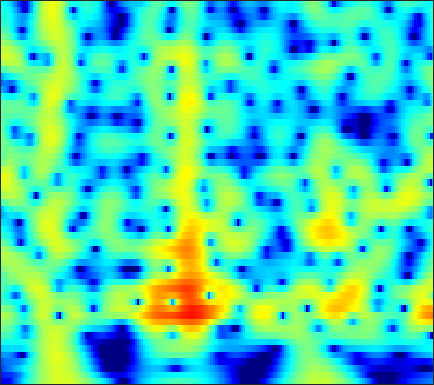

The table this chart was drawn from, first rows:
-18.003, -18.159, -18.222, -17.883, -17.24, -15.877, -14.142, -12.747, -10.899, -9.1432, -7.514, -6.3816, -4.9885, -3.7219, -2.8511, -1.7882, -0.83106, -0.17936, 0.60594, 1.2998, 1.9072, 2.3077, 2.7705, 3.1549
-16.29, -16.04, -15.79, -15.59, -15.41, -15.02, -14.34, -13.58, -12.28, -10.74, -9.106, -7.883, -6.31, -4.833, -3.8, -2.527, -1.374, -0.5873, 0.3603, 1.195, 1.92, 2.394, 2.933, 3.37
-14.57, -13.89, -13.04, -12.24, -11.66, -10.89, -10.11, -9.496, -8.634, -7.714, -6.738, -5.977, -4.935, -3.881, -3.097, -2.074, -1.095, -0.3992, 0.4653, 1.248, 1.939, 2.394, 2.911, 3.321
-13.44, -12.95, -12.42, -12.05, -11.86, -11.7, -11.56, -11.43, -11.11, -10.5, -9.559, -8.648, -7.25, -5.754, -4.631, -3.187, -1.842, -0.9126, 0.2116, 1.198, 2.045, 2.587, 3.187, 3.646
-10.84, -10.59, -10.45, -10.59, -10.91, -11.66, -12.94, -14.38, -17.39, -22.47, -22.84, -17.58, -12.41, -8.793, -6.664, -4.337, -2.432, -1.217, 0.1691, 1.324, 2.274, 2.862, 3.49, 3.948
-8.071, -7.76, -7.486, -7.364, -7.346, -7.39, -7.479, -7.551, -7.59, -7.463, -7.067, -6.561, -5.639, -4.524, -3.624, -2.408, -1.232, -0.4011, 0.6172, 1.515, 2.278, 2.757, 3.263, 3.615
-5.556, -5.294, -5.078, -4.981, -4.965, -5.008, -5.11, -5.197, -5.275, -5.243, -5.046, -4.77, -4.231, -3.516, -2.886, -1.967, -1.006, -0.292, 0.6141, 1.433, 2.138, 2.579, 3.04, 3.349
-2.913, -2.841, -2.878, -3.059, -3.315, -3.862, -4.639, -5.369, -6.529, -7.85, -9.081, -9.569, -9.087, -7.476, -5.979, -4.017, -2.262, -1.109, 0.2081, 1.288, 2.149, 2.662, 3.181, 3.519
-0.8412, -0.8157, -0.9053, -1.217, -1.618, -2.38, -3.394, -4.367, -6.068, -8.347, -11.12, -12.78, -12.15, -9.177, -6.91, -4.338, -2.276, -1.022, 0.3232, 1.348, 2.102, 2.517, 2.895, 3.103
0.6856, 0.788, 0.7082, 0.3528, -0.03594, -0.642, -1.342, -1.934, -2.731, -3.361, -3.687, -3.709, -3.445, -2.828, -2.155, -1.106, -0.05539, 0.6443, 1.395, 1.907, 2.167, 2.184, 1.974, 1.521
1.968, 2.036, 1.82, 1.37, 0.9665, 0.2472, -0.8022, -1.771, -3.156, -4.507, -5.428, -5.446, -4.438, -2.739, -1.359, 0.3086, 1.632, 2.377, 3.063, 3.409, 3.381, 3.06, 2.151, 0.5516
-0.442, -0.3704, -0.408, -0.5172, -0.8084, -1.652, -2.928, -4.107, -6.266, -9.45, -12.8, -12.66, -8.978, -5.117, -2.782, -0.4645, 1.155, 2.044, 2.898, 3.39, 3.509, 3.358, 2.876, 2.113
-3.867, -3.579, -3.354, -3.609, -4.172, -4.936, -5.431, -5.715, -5.889, -5.553, -4.91, -4.364, -3.356, -1.941, -0.869, 0.3363, 1.31, 1.929, 2.574, 2.937, 3.018, 2.947, 2.729, 2.398
-3.833, -3.775, -4.38, -5.907, -7.353, -9.711, -13.04, -14.23, -11.08, -7.247, -4.473, -2.871, -1.006, 0.5455, 1.43, 2.316, 3.009, 3.392, 3.646, 3.621, 3.375, 3.063, 2.475, 1.732
-2.502, -2.522, -2.988, -3.435, -3.93, -5.295, -6.393, -6.312, -5.098, -3.059, -1.235, -0.00169, 1.523, 2.657, 3.234, 3.821, 4.213, 4.3, 4.115, 3.665, 2.941, 2.149, 0.692, -1.246
-3.012, -2.461, -1.752, -1.279, -1.19, -1.009, -0.6232, -0.3436, 0.1252, 0.6779, 1.294, 1.803, 2.381, 2.778, 3.023, 3.25, 3.24, 3.084, 2.726, 2.13, 1.219, 0.3248, -1.163, -3.1
-2.708, -1.908, -0.9852, -0.4267, -0.09303, 0.4437, 0.8183, 1.02, 1.314, 1.549, 1.795, 1.959, 2.054, 2.105, 2.144, 2.079, 1.874, 1.685, 1.364, 0.88, 0.2515, -0.2772, -1.099, -2.055
-0.8502, -0.3126, 0.2442, 0.6228, 0.9522, 1.313, 1.435, 1.517, 1.605, 1.615, 1.571, 1.458, 1.271, 1.111, 0.9386, 0.6344, 0.3891, 0.2353, -0.003802, -0.2299, -0.4113, -0.5742, -0.8591, -1.186
1.102, 1.36, 1.561, 1.796, 1.918, 1.842, 1.777, 1.72, 1.509, 1.244, 0.8559, 0.5077, 0.03921, -0.5801, -1.143, -1.816, -2.351, -2.65, -2.746, -2.41, -1.857, -1.437, -0.9125, -0.5025
2.15, 2.199, 2.213, 2.175, 1.931, 1.538, 1.264, 0.9415, 0.4244, -0.07502, -0.6149, -1.009, -1.776, -2.946, -3.999, -5.961, -9.168, -12.05, -12.41, -8.218, -4.762, -2.84, -0.8952, 0.4111
1.282, 1.214, 1.031, 0.4158, -0.1596, -0.8339, -1.955, -2.867, -3.753, -4.376, -4.449, -4.367, -4.363, -4.327, -4.575, -5.558, -6.602, -7.229, -6.987, -4.877, -2.534, -0.9465, 0.8031, 2.057
-1.28, -1.311, -1.817, -2.74, -3.39, -5.103, -7.844, -10.12, -15.04, -20.42, -14.5, -11.05, -7.82, -5.425, -4.382, -3.214, -2.128, -1.553, -0.6065, 0.3986, 1.335, 2.063, 2.862, 3.469
-3.88, -3.898, -4.388, -4.872, -5.828, -7.455, -8.609, -10.22, -11.75, -12.1, -10.77, -9.414, -7.064, -4.878, -3.597, -1.821, -0.4386, 0.4354, 1.554, 2.408, 3.129, 3.569, 3.934, 4.096
-5.645, -5.789, -5.915, -6.826, -7.764, -8.586, -10.6, -11.76, -12.36, -11.83, -10.23, -8.665, -6.111, -4.153, -2.661, -0.8322, 0.5304, 1.534, 2.577, 3.368, 3.997, 4.261, 4.445, 4.371
-7.452, -7.314, -7.271, -8.039, -8.287, -10.02, -12.71, -15.22, -23.92, -19.54, -12.58, -9.388, -5.919, -3.639, -2.054, -0.3355, 0.9756, 1.902, 2.823, 3.561, 4.085, 4.299, 4.431, 4.306
-10.71, -9.213, -8.181, -7.169, -6.949, -7.267, -7.132, -7.672, -7.501, -6.949, -5.988, -4.898, -3.472, -2.222, -1.19, -0.2208, 0.8425, 1.483, 2.203, 2.889, 3.331, 3.617, 3.8, 3.774
-10.04, -8.031, -6.129, -4.618, -4.195, -3.291, -3.118, -2.853, -2.58, -2.428, -2.202, -1.977, -1.834, -1.478, -1.304, -0.9739, -0.4449, -0.05955, 0.6552, 1.338, 2.001, 2.436, 2.84, 3.076
-3.025, -2.357, -1.381, -0.7359, -0.2841, 0.1924, 0.2818, 0.4276, 0.2226, -0.04373, -0.4586, -0.9966, -1.832, -2.876, -3.882, -4.716, -5.167, -4.617, -3.108, -1.605, -0.1211, 0.7039, 1.587, 2.202
1.236, 1.59, 2.034, 2.205, 2.45, 2.372, 2.343, 2.106, 1.596, 0.9711, 0.035, -0.9244, -2.44, -4.932, -7.287, -13.26, -23.46, -14.74, -7.94, -4.536, -2.264, -1.183, -0.1158, 0.5427
3.025, 3.272, 3.436, 3.478, 3.42, 3.07, 2.762, 2.252, 1.692, 0.8858, -0.03208, -0.6643, -1.801, -2.778, -3.691, -4.531, -4.978, -4.719, -3.965, -3.067, -2.388, -2.063, -1.86, -2.037
4.082, 4.228, 4.233, 4.134, 3.756, 3.345, 2.402, 1.815, 0.716, -0.3324, -1.181, -1.668, -1.955, -1.942, -1.883, -1.567, -1.397, -1.162, -1.105, -1.082, -1.45, -1.892, -3.029, -4.742
4.409, 4.564, 4.602, 4.283, 3.938, 3.053, 1.851, 0.5313, -1.786, -4.821, -8.108, -9.068, -6.533, -4.006, -2.3, -0.843, 0.243, 0.6815, 0.9986, 0.8922, 0.4608, -0.2268, -1.545, -3.569
2.334, 2.738, 3.051, 2.924, 2.787, 1.939, 1.04, -0.3136, -2.161, -4.962, -7.543, -8.092, -6.069, -3.643, -1.927, -0.4217, 0.7911, 1.289, 1.795, 1.857, 1.698, 1.327, 0.659, -0.2245
-0.9467, -0.1401, 0.5809, 0.9733, 0.9836, 0.8543, 0.319, -0.02459, -0.7461, -1.323, -1.696, -1.841, -1.489, -1.01, -0.4132, 0.232, 0.9071, 1.281, 1.689, 1.9, 1.879, 1.784, 1.418, 0.9684
-2.26, -1.41, -0.6905, -0.1868, -0.1388, -0.00602, -0.2351, -0.3239, -0.6691, -0.8727, -1.063, -1.057, -1.002, -0.6616, -0.432, 0.1381, 0.6226, 1.089, 1.524, 1.924, 2.122, 2.169, 2.057, 1.713
-1.281, -0.9261, -0.6739, -0.694, -0.6973, -1.039, -1.177, -1.587, -1.841, -2.287, -2.654, -2.823, -3.034, -2.821, -2.51, -1.64, -0.6417, 0.1855, 1.169, 1.979, 2.598, 2.857, 3.032, 2.888
-0.2339, -0.4742, -0.9298, -1.68, -2.239, -3.154, -3.947, -4.388, -4.88, -5.437, -6.262, -7.383, -9.043, -10.86, -9.944, -6.997, -3.593, -1.699, 0.4739, 1.983, 3.093, 3.648, 4.061, 4.182
-0.4585, -1.165, -2.54, -4.334, -6.415, -9.17, -12.19, -11.93, -10.69, -9.159, -8.8, -9.21, -10.86, -12.45, -11.72, -7.815, -3.958, -1.821, 0.5038, 2.183, 3.359, 3.995, 4.484, 4.655
-1.209, -1.93, -3.316, -5.412, -7.196, -10.87, -14.21, -13.54, -11.07, -8.626, -7.099, -6.192, -5.39, -4.582, -3.682, -2.485, -1.004, 0.06662, 1.351, 2.47, 3.276, 3.724, 4.082, 4.13
-1.562, -1.888, -2.491, -3.34, -3.928, -4.652, -5.335, -5.217, -5.058, -4.564, -3.895, -3.348, -2.654, -1.965, -1.3, -0.5523, 0.3017, 0.9334, 1.676, 2.372, 2.874, 3.139, 3.317, 3.242
-1.549, -1.55, -1.66, -1.779, -2.05, -2.158, -2.282, -2.397, -2.276, -2.216, -1.978, -1.828, -1.459, -1.091, -0.761, -0.194, 0.3443, 0.866, 1.474, 2.023, 2.496, 2.699, 2.817, 2.727
-1.326, -1.181, -1.104, -1.071, -1.06, -1.185, -1.103, -1.242, -1.276, -1.31, -1.455, -1.579, -1.743, -1.79, -1.826, -1.458, -0.8429, -0.2183, 0.7623, 1.645, 2.404, 2.816, 3.106, 3.094
-1.726, -1.628, -1.584, -1.704, -1.598, -1.662, -1.705, -1.518, -1.631, -1.71, -2.123, -2.575, -3.739, -5.369, -6.628, -7.649, -5.728, -3.754, -1.032, 1.062, 2.541, 3.383, 4.053, 4.261
-4.727, -4.917, -5.312, -5.808, -6.319, -6.214, -6.025, -5.307, -4.468, -3.99, -3.789, -4.103, -5.081, -7.161, -9.58, -11.96, -8.589, -5.311, -1.785, 0.7358, 2.485, 3.433, 4.295, 4.744
-9.737, -10.04, -11.19, -13.35, -16.53, -22.95, -16.74, -12.76, -8.758, -6.552, -5.122, -4.543, -4.072, -3.771, -3.697, -3.253, -2.285, -1.416, -0.1346, 1.165, 2.282, 2.922, 3.63, 4.094
-13.3, -12.25, -11.73, -12.21, -12.56, -12.48, -11.26, -9.882, -7.477, -5.657, -4.35, -3.528, -2.773, -2.16, -1.683, -1.179, -0.6152, -0.08189, 0.5662, 1.224, 1.884, 2.338, 2.847, 3.244
-10.46, -8.963, -7.547, -6.567, -6.184, -5.416, -4.566, -4.155, -3.409, -2.668, -2.119, -1.75, -1.412, -1.191, -0.9538, -0.6997, -0.4953, -0.253, 0.1009, 0.4404, 0.838, 1.214, 1.674, 2.165
-3.362, -2.703, -1.879, -1.149, -0.7797, -0.4464, -0.1301, 0.07658, 0.0456, -0.05579, -0.2668, -0.5792, -0.9722, -1.391, -1.776, -1.99, -2.04, -2.148, -2.111, -2.04, -1.953, -1.753, -1.097, -0.1282
1.531, 1.886, 2.289, 2.596, 2.716, 2.65, 2.461, 2.333, 1.737, 0.8816, -0.2154, -1.347, -3.09, -5.01, -6.611, -7.566, -7.101, -6.865, -6.65, -7.186, -8.962, -10.88, -10.04, -6.018
3.199, 3.423, 3.579, 3.549, 3.505, 3.225, 2.679, 2.17, 1.349, 0.1584, -1.479, -3.017, -5.896, -10.39, -15.73, -21.75, -13.3, -10.35, -8.595, -8.356, -9.239, -10.04, -9.255, -5.942
2.73, 2.831, 2.803, 2.593, 2.298, 1.848, 1.249, 0.565, -0.3344, -1.303, -2.421, -3.331, -4.564, -5.773, -6.623, -6.963, -6.473, -5.732, -4.885, -4.155, -3.488, -2.893, -1.965, -0.8929
1.33, 1.292, 1.077, 0.6841, 0.1942, -0.6221, -1.532, -2.178, -3.223, -4.111, -4.648, -4.878, -4.921, -4.67, -4.326, -3.817, -3.174, -2.588, -1.779, -0.9781, -0.2215, 0.3032, 1.004, 1.643
-0.431, -0.5272, -0.8855, -1.552, -2.181, -3.429, -5.136, -6.628, -8.776, -10.77, -11.24, -10.25, -8.324, -6.383, -4.992, -3.473, -2.175, -1.325, -0.2379, 0.7206, 1.551, 2.067, 2.648, 3.105
-2.314, -2.329, -2.653, -3.352, -4.139, -5.499, -7.385, -9.506, -13.34, -19.18, -20.59, -15.61, -10.94, -7.759, -5.871, -3.762, -2.013, -0.9212, 0.3672, 1.454, 2.355, 2.918, 3.476, 3.832
-3.808, -3.701, -3.865, -4.326, -4.976, -6.056, -7.346, -8.179, -9.469, -10.39, -10.52, -9.937, -8.588, -6.887, -5.555, -3.709, -1.972, -0.777, 0.616, 1.804, 2.764, 3.341, 3.892, 4.186
-4.489, -4.35, -4.451, -4.88, -5.296, -6.175, -7.296, -8.278, -9.357, -10.23, -10.7, -10.58, -9.58, -7.902, -6.479, -4.384, -2.349, -0.8976, 0.7483, 2.117, 3.197, 3.802, 4.366, 4.633
-4.852, -4.767, -4.965, -5.541, -6.147, -7.208, -8.559, -9.954, -12.17, -14.96, -18.56, -21.13, -18.34, -12.95, -9.69, -6.158, -3.276, -1.441, 0.5959, 2.215, 3.458, 4.146, 4.762, 5.037
-5.551, -5.597, -5.979, -6.665, -7.569, -9.012, -10.82, -12.1, -14.37, -16.86, -19.11, -19.6, -17.46, -13.38, -10.29, -6.696, -3.691, -1.812, 0.3362, 2.041, 3.334, 4.062, 4.705, 4.995
